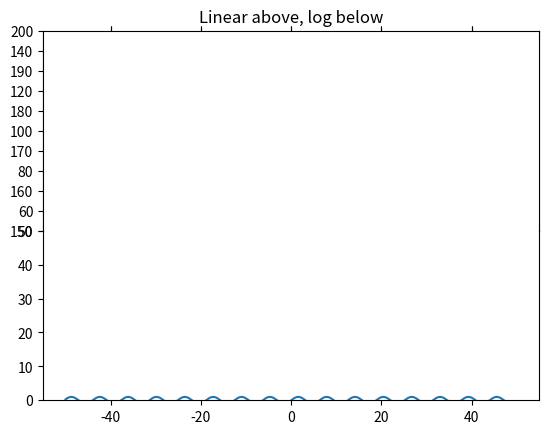

Generate this figure with matplotlib:
# linear and log axes for the same plot?
# starting with the histogram example from
# http://matplotlib.org/mpl_toolkits/axes_grid/users/overview.html
import matplotlib.pyplot as plt
from mpl_toolkits.axes_grid1 import make_axes_locatable
import numpy as np

# Numbers from -50 to 50, with 0.1 as step
xdomain = np.arange(-50,50, 0.1)

# bottom
axMain = plt.subplot(111)
axMain.plot(xdomain, np.sin(xdomain))
axMain.set_yscale('linear')
axMain.set_ylim((0, 50))
axMain.spines['top'].set_visible(False)
axMain.xaxis.set_ticks_position('bottom')

# middle

divider = make_axes_locatable(axMain)
axmid = divider.append_axes("top", size=2.0, pad=0, sharex=axMain)
axmid.plot(xdomain, np.sin(xdomain))
axmid.set_xscale('log')
axmid.set_ylim((50, 150))
# Removes top axis line
axmid.spines['top'].set_visible(False)
axmid.xaxis.set_ticks_position('top')
plt.setp(axmid.get_xticklabels(), visible=False)
# Removes bottom axis line
axmid.spines['bottom'].set_visible(False)
axmid.xaxis.set_ticks_position('top')
plt.setp(axmid.get_xticklabels(), visible=False)


# top
divider = make_axes_locatable(axMain)
axLin = divider.append_axes("top", size=2.0, pad=0, sharex=axMain)
axLin.plot(xdomain, np.sin(xdomain))
axLin.set_xscale('linear')
axLin.set_ylim((150, 200))

# Removes bottom axis line
axLin.spines['bottom'].set_visible(False)
axLin.xaxis.set_ticks_position('top')
plt.setp(axLin.get_xticklabels(), visible=False)

plt.title('Linear above, log below')

plt.show()
